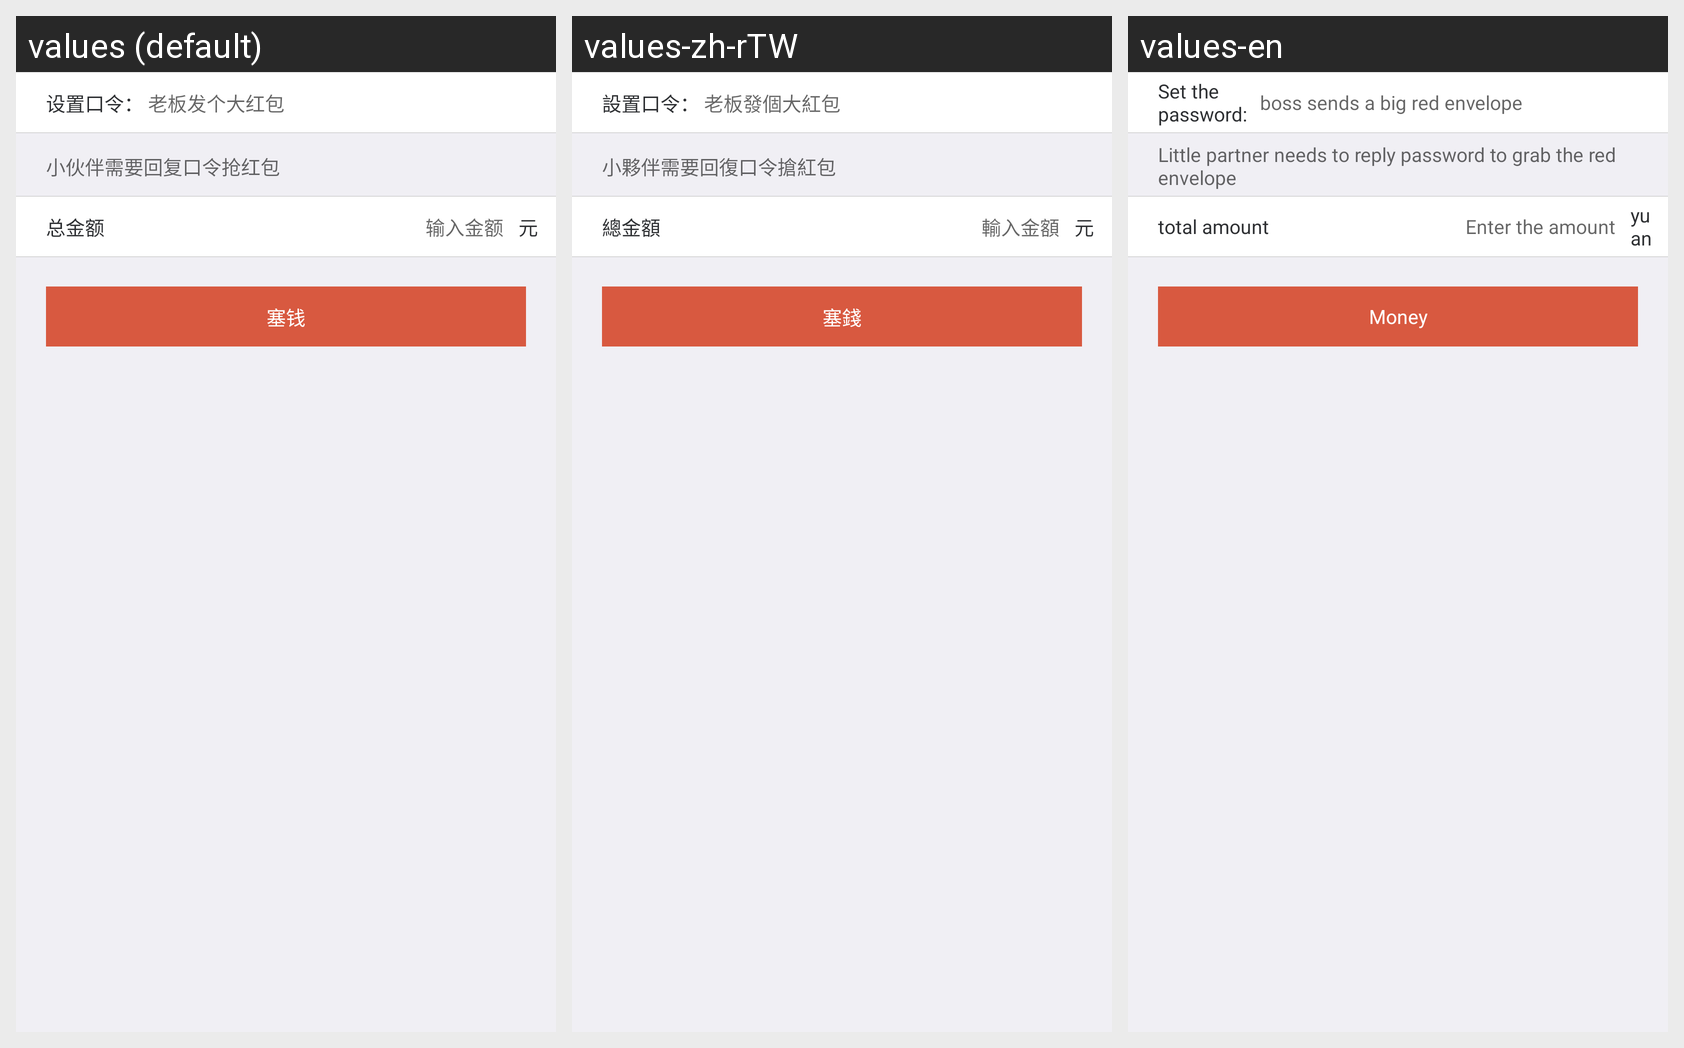

The Android screen above is rendered under several locales of the same app. Produce the string resources it draws, with the default and per-locale values.
Android screen res/layout/redpacket_pager_kl.xml rendered under 3 locales, left to right: values (default), values-zh-rTW, values-en. Device: Nexus 5 (rendered at 1080×1920; each locale shown at half size, 540×960, under a caption strip naming it); theme AppTheme.
Strings drawn on this screen, with the default value and each locale's value (text and hints the layout hard-codes, and strings that could not be matched under every locale, appear in the picture but are not listed):

set_red_packet_key
  values: 设置口令：
  values-zh-rTW: 設置口令：
  values-en: Set the password:

hint_example_red_packet_key
  values: 老板发个大红包
  values-zh-rTW: 老板發個大紅包
  values-en: boss sends a big red envelope

hint_red_packet_key
  values: 小伙伴需要回复口令抢红包
  values-zh-rTW: 小夥伴需要回復口令搶紅包
  values-en: Little partner needs to reply password to grab the red envelope

total_money
  values: 总金额
  values-zh-rTW: 總金額
  values-en: total amount

input_money
  values: 输入金额
  values-zh-rTW: 輸入金額
  values-en: Enter the amount

rmb
  values: 元
  values-zh-rTW: 元
  values-en: yuan

btn_send_red_packet
  values: 塞钱
  values-zh-rTW: 塞錢
  values-en: Money
